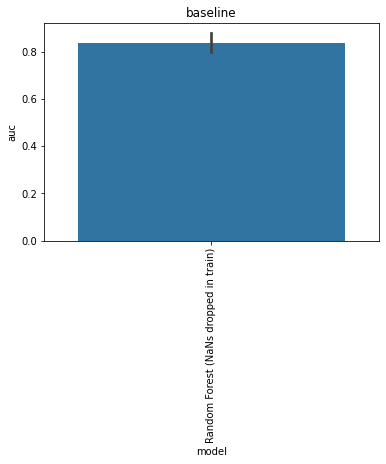

The table this chart was drawn from, first rows:
, model, auc, model_train_nan, imputer, chain, group, seed, epitope, species, train_alpha_only, train_beta_only, train_both, train_non, train_total, test_total, df_size, gene_features, missing_indicator, test_nr, improvement
0, Random Forest (NaNs dropped in train), 0.8382, False, , both, baseline, 0.0, GILGFVFTL, HomoSapiens, 0.0, 0.0, 108.0, 0.0, 108.0, 29.0, 500.0, FV, False, 1, -0.0008549
1, Random Forest (NaNs dropped in train), 0.877, False, , both, baseline, 1.0, GILGFVFTL, HomoSapiens, 0.0, 0.0, 105.0, 0.0, 105.0, 32.0, 500.0, FV, False, 1, 0.03786
2, Random Forest (NaNs dropped in train), 0.8364, False, , both, baseline, 2.0, GILGFVFTL, HomoSapiens, 0.0, 0.0, 111.0, 0.0, 111.0, 26.0, 500.0, FV, False, 1, -0.002727
3, Random Forest (NaNs dropped in train), 0.8772, False, , both, baseline, 3.0, GILGFVFTL, HomoSapiens, 0.0, 0.0, 107.0, 0.0, 107.0, 30.0, 500.0, FV, False, 1, 0.03814
4, Random Forest (NaNs dropped in train), 0.7667, False, , both, baseline, 4.0, GILGFVFTL, HomoSapiens, 0.0, 0.0, 115.0, 0.0, 115.0, 22.0, 500.0, FV, False, 1, -0.07242
